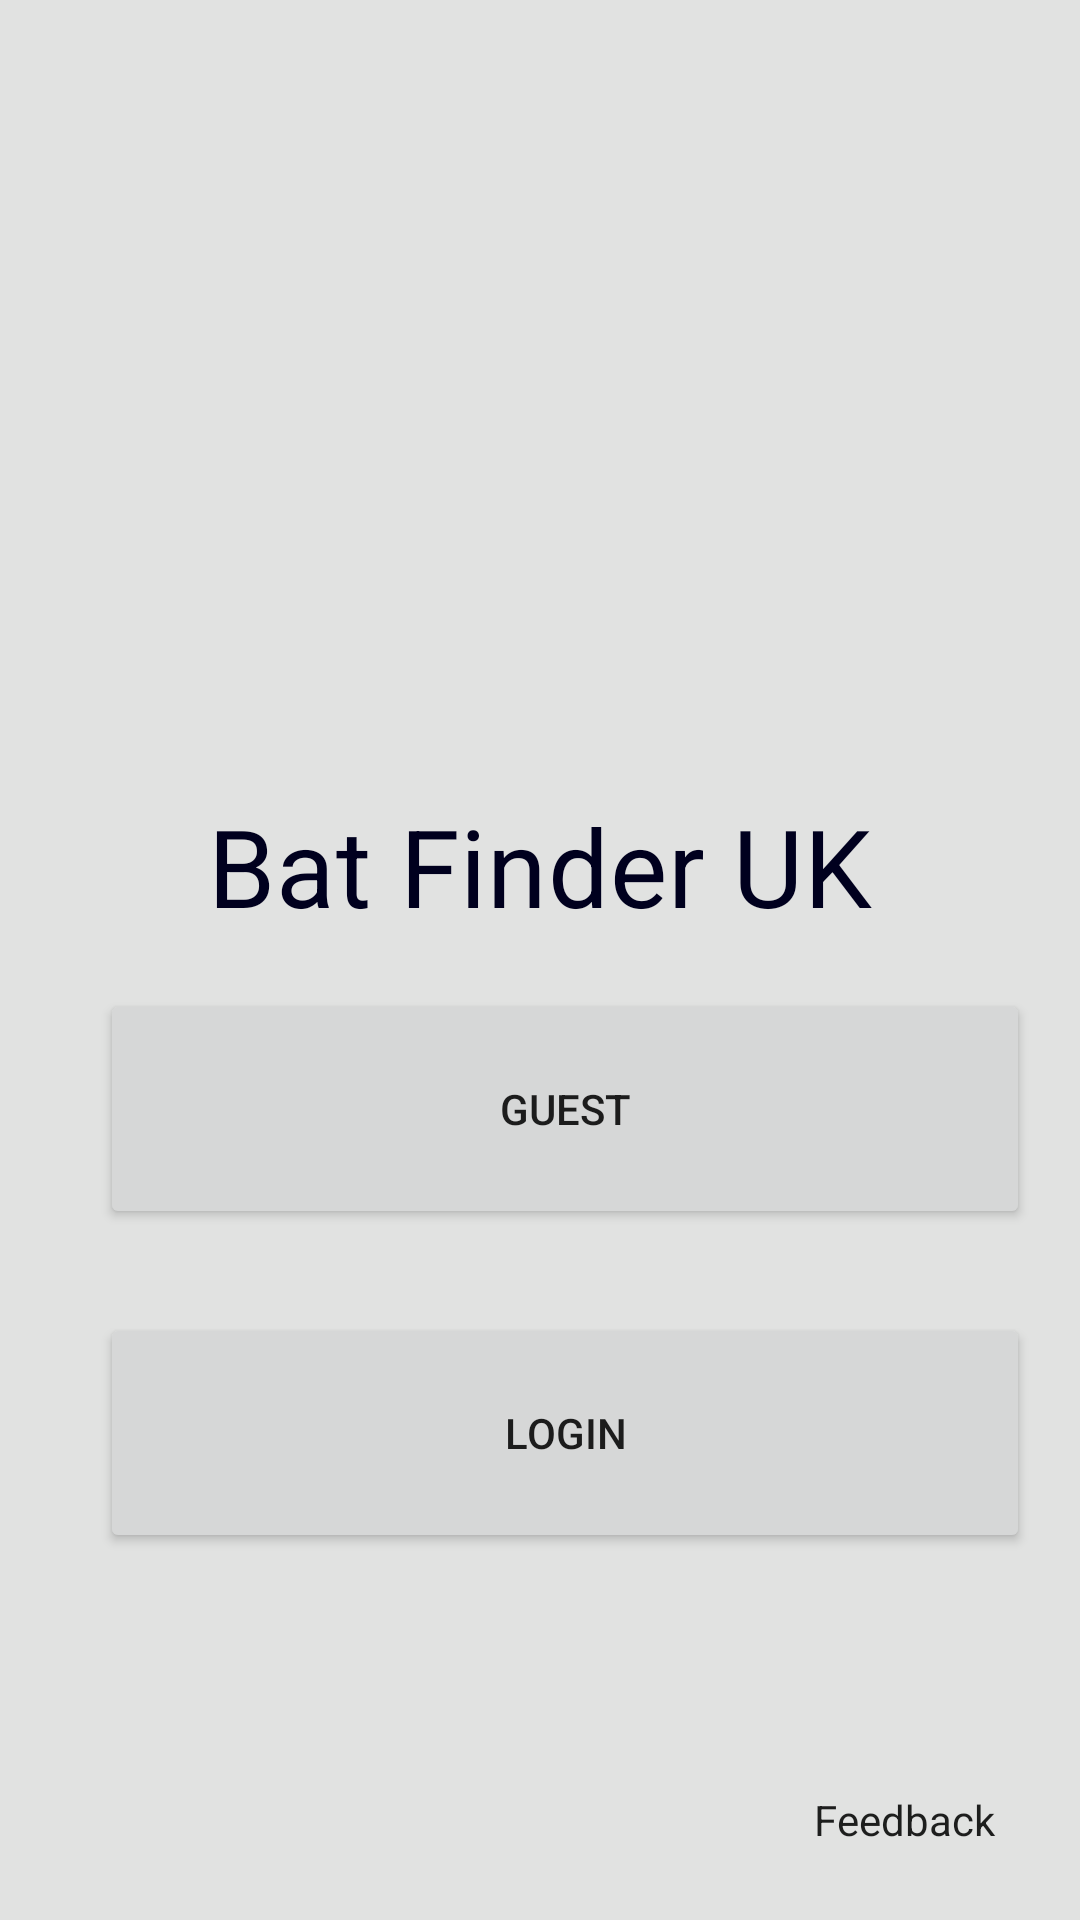

Android layout source for this screen:
<!-- AndroidManifest.xml: activity theme Theme.BatFinder -->
<!-- res/layout/activity_main.xml -->
<?xml version="1.0" encoding="utf-8"?>
<androidx.constraintlayout.widget.ConstraintLayout xmlns:android="http://schemas.android.com/apk/res/android"
    xmlns:app="http://schemas.android.com/apk/res-auto"
    xmlns:tools="http://schemas.android.com/tools"
    android:layout_width="match_parent"
    android:layout_height="match_parent"
    tools:context=".MainActivity">

    <ImageView
        android:id="@+id/imageView"
        android:layout_width="343dp"
        android:layout_height="208dp"
        android:layout_marginStart="24dp"
        android:layout_marginLeft="24dp"
        android:layout_marginTop="40dp"
        android:layout_marginEnd="24dp"
        android:layout_marginRight="24dp"
        android:contentDescription="@string/logo1"
        app:layout_constraintEnd_toEndOf="parent"
        app:layout_constraintStart_toStartOf="parent"
        app:layout_constraintTop_toTopOf="parent"
        app:srcCompat="@drawable/ic_bat_logo" />

    <Button
        android:id="@+id/Guest"
        android:layout_width="310dp"
        android:layout_height="80dp"
        android:layout_marginStart="25dp"
        android:layout_marginLeft="25dp"
        android:layout_marginTop="50dp"
        android:layout_marginBottom="200dp"
        android:text="@string/guest_login"
        app:layout_constraintBottom_toBottomOf="parent"
        app:layout_constraintEnd_toEndOf="parent"
        app:layout_constraintHorizontal_bias="0.328"
        app:layout_constraintStart_toStartOf="parent"
        app:layout_constraintTop_toBottomOf="@+id/imageView"
        app:layout_constraintVertical_bias="0.509" />

    <Button
        android:id="@+id/Login"
        android:layout_width="310dp"
        android:layout_height="80dp"
        android:layout_marginStart="25dp"
        android:layout_marginLeft="25dp"
        android:layout_marginTop="28dp"
        android:text="@string/admin_login"
        app:layout_constraintEnd_toEndOf="parent"
        app:layout_constraintHorizontal_bias="0.328"
        app:layout_constraintStart_toStartOf="parent"
        app:layout_constraintTop_toBottomOf="@+id/Guest" />

    <Button
        android:id="@+id/feedback"
        android:layout_width="wrap_content"
        android:layout_height="wrap_content"
        android:text="@string/feedback_btn"
        style="@style/Widget.MaterialComponents.FloatingActionButton"
        app:layout_constraintBottom_toBottomOf="parent"
        app:layout_constraintEnd_toEndOf="parent"
        app:layout_constraintHorizontal_bias="0.946"
        app:layout_constraintStart_toStartOf="parent"
        app:layout_constraintTop_toBottomOf="@+id/Login"
        app:layout_constraintVertical_bias="0.876" />

    <TextView
        android:id="@+id/textView2"
        android:layout_width="wrap_content"
        android:layout_height="wrap_content"
        android:text="@string/app_title"
        android:textSize="36sp"
        android:textColor="@color/secondaryDarkColor"
        style="@style/TextAppearance.MaterialComponents.Headline4"
        app:layout_constraintBottom_toTopOf="@+id/Guest"
        app:layout_constraintEnd_toEndOf="parent"
        app:layout_constraintStart_toStartOf="parent"
        app:layout_constraintTop_toBottomOf="@+id/imageView"
        app:layout_constraintVertical_bias="0.494" />

</androidx.constraintlayout.widget.ConstraintLayout>
<!-- resources referenced by this layout -->
<resources>
  <color name="secondaryDarkColor">#00001e</color>
  <string name="admin_login">Login</string>
  <string name="app_title">Bat Finder UK</string>
  <string name="feedback_btn">Feedback</string>
  <string name="guest_login">Guest</string>
  <string name="logo1">logo</string>
  <style name="Theme.BatFinder" parent="BaseAppTheme" />
  <style name="BaseAppTheme" parent="Theme.MaterialComponents.Light.DarkActionBar">
          <item name="colorPrimary">@color/primaryColor</item>
          <item name="colorPrimaryDark">@color/primaryDarkColor</item>
          <item name="colorAccent">@color/secondaryColor</item>
          <item name="colorOnSurface">@color/primaryDarkColor</item>
          <item name="colorOnPrimary">@color/primaryTextColor</item>
          <item name="colorSurface">@color/surface_background</item>
          <item name="colorSecondary">@color/secondaryColor</item>
          <item name="colorOnSecondary">@color/secondaryTextColor</item>
          <item name="cardElevation">8dp</item>
          <item name="android:colorBackground">@color/background_gray</item>
      </style>
  <color name="primaryColor">#211946</color>
  <color name="primaryDarkColor">#000020</color>
  <color name="secondaryColor">#201844</color>
  <color name="primaryTextColor">#ffffff</color>
  <color name="surface_background">#f5f5f6</color>
  <color name="secondaryTextColor">#ffffff</color>
  <color name="background_gray">#e1e2e1</color>
</resources>
